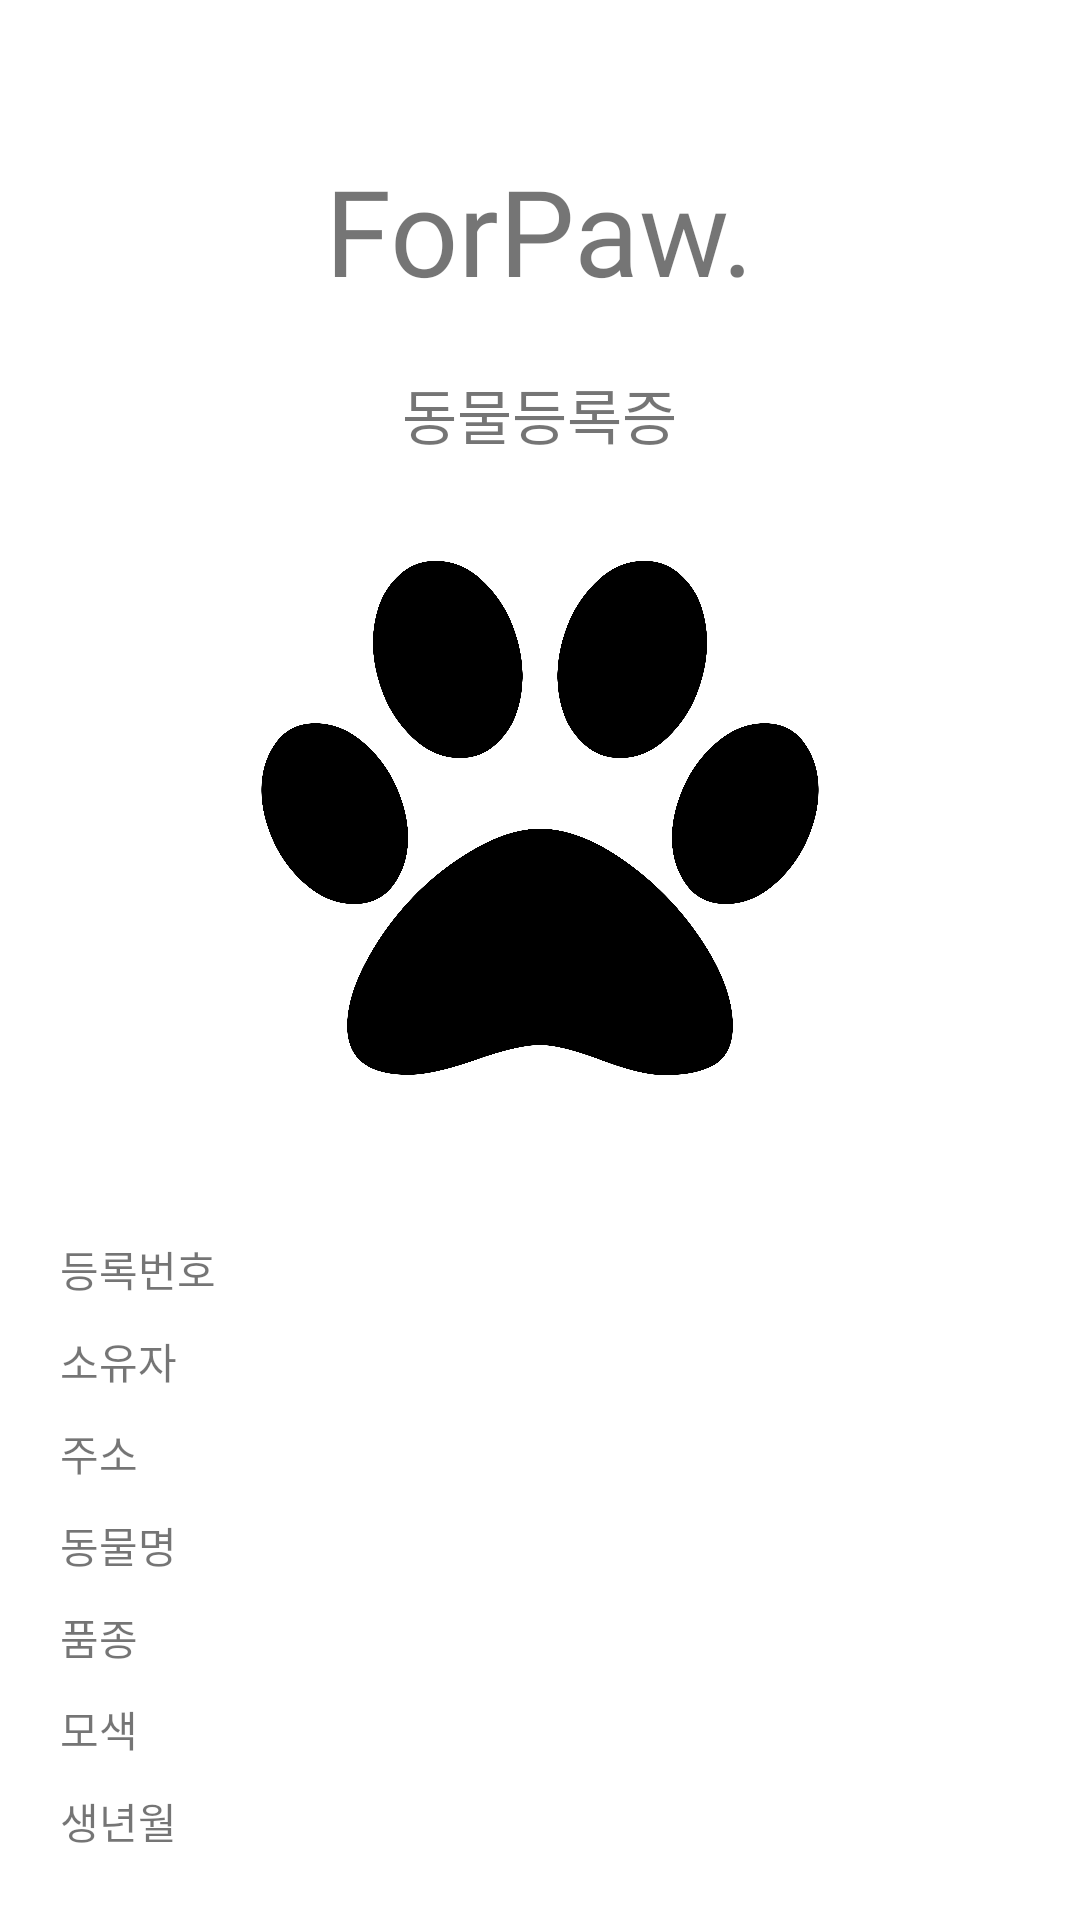

Here is an Android app screen rendered from its layout file. Give the layout XML and the strings, colors and styles it references.
<!-- AndroidManifest.xml: application theme Theme.ForPaw_211125 -->
<!-- res/layout/activity_mobile_card.xml -->
<?xml version="1.0" encoding="utf-8"?>
<layout xmlns:android="http://schemas.android.com/apk/res/android"
    xmlns:app="http://schemas.android.com/apk/res-auto"
    xmlns:tools="http://schemas.android.com/tools"
    tools:context=".MobileCardActivity">

    <LinearLayout
        android:layout_width="match_parent"
        android:layout_height="match_parent"
        android:orientation="vertical"
        android:padding="20dp">

        <TextView
            android:id="@+id/mainTxt"
            android:layout_marginTop="30dp"
            android:fontFamily="@font/samlip_hopang_che_outline"
            android:layout_width="wrap_content"
            android:layout_height="wrap_content"
            android:textSize="40dp"
            android:layout_gravity="center"
            android:text="ForPaw." />

        <TextView
            android:layout_width="wrap_content"
            android:layout_height="wrap_content"
            android:text="동물등록증"
            android:paddingTop="20dp"
            android:layout_gravity="center"
            android:textSize="20sp" />

        <ImageView
            android:layout_marginTop="20dp"
            android:layout_width="wrap_content"
            android:layout_height="200dp"
            android:src="@drawable/profile_default" />

        <TextView
            android:paddingTop="40dp"
            android:layout_width="wrap_content"
            android:layout_height="wrap_content"
            android:text="등록번호" />

        <TextView
            android:layout_width="wrap_content"
            android:layout_height="wrap_content"
            android:paddingTop="10dp"
            android:text="소유자" />

        <TextView
            android:layout_width="wrap_content"
            android:layout_height="wrap_content"
            android:paddingTop="10dp"
            android:text="주소" />

        <TextView
            android:layout_width="wrap_content"
            android:layout_height="wrap_content"
            android:paddingTop="10dp"
            android:text="동물명" />

        <TextView
            android:layout_width="wrap_content"
            android:layout_height="wrap_content"
            android:paddingTop="10dp"
            android:text="품종" />


        <TextView
            android:layout_width="wrap_content"
            android:layout_height="wrap_content"
            android:paddingTop="10dp"
            android:text="모색" />

        <TextView
            android:layout_width="wrap_content"
            android:layout_height="wrap_content"
            android:paddingTop="10dp"
            android:text="생년월" />

        <TextView
            android:layout_width="wrap_content"
            android:layout_height="wrap_content"
            android:paddingTop="10dp"
            android:text="성별" />

        <TextView
            android:layout_width="wrap_content"
            android:layout_height="wrap_content"
            android:paddingTop="10dp"
            android:text="중성화" />








    </LinearLayout>

</layout>
<!-- resources referenced by this layout -->
<resources>
  <!-- drawable profile_default: png bitmap (drawable, 435010 bytes) -->
  <style name="Theme.ForPaw_211125" parent="Theme.MaterialComponents.DayNight.DarkActionBar">
          
          <item name="colorPrimary">@color/purple_500</item>
          <item name="colorPrimaryVariant">@color/purple_700</item>
          <item name="colorOnPrimary">@color/white</item>
          
          <item name="colorSecondary">@color/teal_200</item>
          <item name="colorSecondaryVariant">@color/teal_700</item>
          <item name="colorOnSecondary">@color/black</item>
          
          <item name="android:statusBarColor" tools:targetApi="l">?attr/colorPrimaryVariant</item>
          
      </style>
  <!-- not gathered from this repository: default colours our renderer supplied (Android Studio template values) -->
  <color name="purple_500">#FF6200EE</color>
  <color name="purple_700">#FF3700B3</color>
  <color name="teal_200">#FF03DAC5</color>
  <color name="teal_700">#FF018786</color>
  <color name="black">#FF000000</color>
  <color name="white">#FFFFFFFF</color>
</resources>
